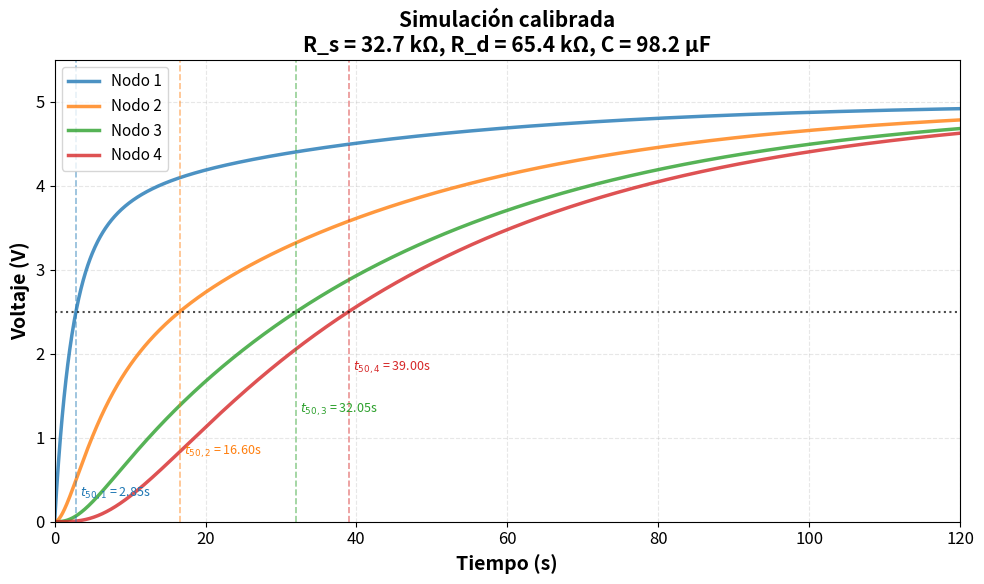

Write Python code to recreate this figure.
# ============================================================
# SIMULACIÓN DE RED RC 1×4 - TOPOLOGÍA REAL CALIBRADA
# ============================================================
# Autor: Fernando Mellado C.
# Descripción: Simulación con valores medidos de componentes.
# 
# PARÁMETROS REALES:
#   R_fuente = 32.7 kΩ
#   R_int = 65.4 kΩ
#   C = 98.2 µF
#   V_fuente = 4.99 V
#   τ_fuente = 3.211 s
#   τ_int = 6.422 s
# ============================================================

import numpy as np
import matplotlib.pyplot as plt
from matplotlib import rcParams

rcParams['font.size'] = 12
rcParams['axes.grid'] = True
rcParams['grid.linestyle'] = '--'
rcParams['grid.alpha'] = 0.3

# ============================================================
# PARÁMETROS REALES
# ============================================================
R_fuente = 32.7e3      # 32.7 kΩ
R_int = 65.4e3         # 65.4 kΩ
C = 98.2e-6            # 98.2 µF

tau_fuente = R_fuente * C  # 3.211 s
tau_int = R_int * C        # 6.422 s

V_fuente = 4.99
V0 = np.zeros(4)
t_final = 120.0
dt = 0.05
N_steps = int(t_final / dt)

# ============================================================
# SISTEMA DE EDOs
# ============================================================
def derivadas(V, t):
    V1, V2, V3, V4 = V
    
    dV1 = (1/tau_fuente) * (V_fuente - V1) + (1/tau_int) * (V2 - V1)
    dV2 = (1/tau_int) * (V1 - 2*V2 + V3)
    dV3 = (1/tau_int) * (V2 - 2*V3 + V4)
    dV4 = (1/tau_int) * (V3 - V4)
    
    return np.array([dV1, dV2, dV3, dV4])

def rk4_step(V, t, dt):
    k1 = derivadas(V, t)
    k2 = derivadas(V + 0.5*dt*k1, t + 0.5*dt)
    k3 = derivadas(V + 0.5*dt*k2, t + 0.5*dt)
    k4 = derivadas(V + dt*k3, t + dt)
    return V + (dt/6.0) * (k1 + 2*k2 + 2*k3 + k4)

# Ejecutar
tiempos = np.linspace(0, t_final, N_steps + 1)
V_hist = np.zeros((N_steps + 1, 4))
V_hist[0, :] = V0

V_actual = V0.copy()
for i in range(N_steps):
    V_actual = rk4_step(V_actual, tiempos[i], dt)
    V_hist[i + 1, :] = V_actual

# ============================================================
# CÁLCULO DE t50
# ============================================================
def t50(serie):
    umbral = 2.5
    idx = np.where(serie >= umbral)[0]
    return tiempos[idx[0]] if len(idx) > 0 else np.nan

t50_sim = [t50(V_hist[:, i]) for i in range(4)]

# ============================================================
# IMPRESIÓN
# ============================================================
print("=" * 60)
print("SIMULACIÓN CALIBRADA - RED RC 1×4")
print("=" * 60)
print(f"R_fuente = {R_fuente/1000:.1f} kΩ")
print(f"R_int = {R_int/1000:.1f} kΩ")
print(f"C = {C*1e6:.1f} µF")
print(f"V_fuente = {V_fuente:.2f} V")
print(f"τ_fuente = {tau_fuente:.3f} s")
print(f"τ_int = {tau_int:.3f} s")
print("-" * 60)
print("Tiempos de subida al 50% (t50):")
for i in range(4):
    if not np.isnan(t50_sim[i]):
        print(f"  Nodo {i+1}: {t50_sim[i]:.2f} s")
    else:
        print(f"  Nodo {i+1}: No alcanzó el 50%")
print("-" * 60)
print("Voltajes finales (t = 120 s):")
for i in range(4):
    print(f"  Nodo {i+1}: {V_hist[-1, i]:.3f} V")
print("=" * 60)

# ============================================================
# GRÁFICA
# ============================================================
fig, ax = plt.subplots(figsize=(10, 6))

colores = ['#1f77b4', '#ff7f0e', '#2ca02c', '#d62728']
nombres = ['Nodo 1', 'Nodo 2', 'Nodo 3', 'Nodo 4']

for i in range(4):
    ax.plot(tiempos, V_hist[:, i], color=colores[i],
            label=f'{nombres[i]}', linewidth=2.5, alpha=0.8)

ax.axhline(y=2.5, color='black', linestyle=':', linewidth=1.5, alpha=0.7)

for i in range(4):
    if not np.isnan(t50_sim[i]):
        ax.axvline(x=t50_sim[i], color=colores[i], linestyle='--', linewidth=1.2, alpha=0.5)
        ax.text(t50_sim[i] + 0.5, 0.3 + i*0.5,
                f'$t_{{50,{i+1}}}$ = {t50_sim[i]:.2f}s',
                fontsize=9, color=colores[i])

ax.set_xlabel('Tiempo (s)', fontsize=14, fontweight='bold')
ax.set_ylabel('Voltaje (V)', fontsize=14, fontweight='bold')
ax.set_title('Simulación calibrada\n' +
             f'R_s = {R_fuente/1000:.1f} kΩ, R_d = {R_int/1000:.1f} kΩ, ' +
             f'C = {C*1e6:.1f} µF',
             fontsize=15, fontweight='bold')

ax.legend(loc='upper left', fontsize=11)
ax.grid(True, linestyle='--', alpha=0.3)
ax.set_xlim(0, 120)
ax.set_ylim(0, 5.5)

plt.tight_layout()
plt.savefig('simulacion_red_1x4_real.png', dpi=300, bbox_inches='tight')
plt.show()

# ============================================================
# VERIFICACIÓN DE LA EQUIVALENCIA FUNDAMENTAL
# ============================================================
h = 0.01
alpha = h**2 / tau_int
print(f"\nDifusividad equivalente: α = h²/τ_int = {alpha:.3e} m²/s")
print("=" * 60)
